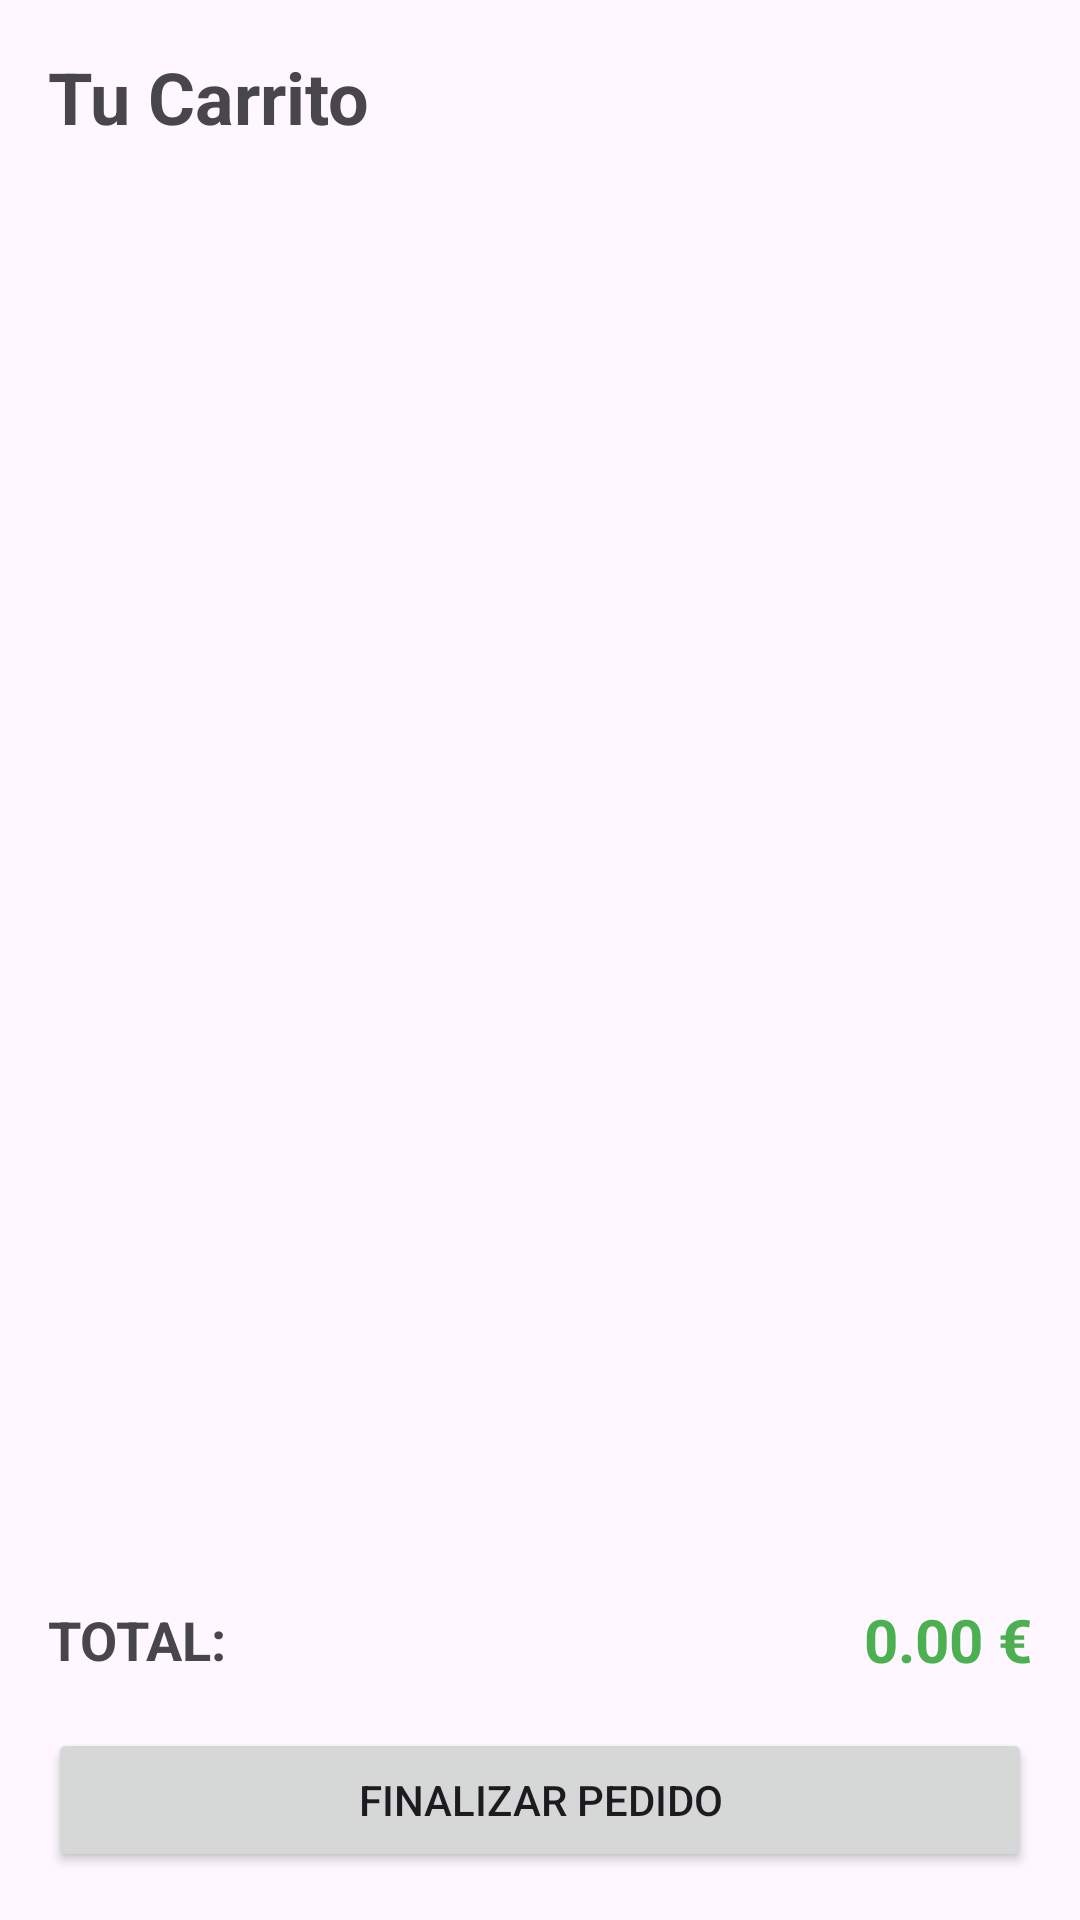

Here is an Android app screen rendered from its layout file. Give the layout XML and the strings, colors and styles it references.
<!-- AndroidManifest.xml: application theme Theme.Marketplace -->
<!-- res/layout/fragment_cart.xml -->
<?xml version="1.0" encoding="utf-8"?>
<LinearLayout xmlns:android="http://schemas.android.com/apk/res/android"
    android:layout_width="match_parent"
    android:layout_height="match_parent"
    android:orientation="vertical"
    android:padding="16dp">

    <TextView
        android:layout_width="wrap_content"
        android:layout_height="wrap_content"
        android:text="Tu Carrito"
        android:textSize="24sp"
        android:textStyle="bold"
        android:layout_marginBottom="16dp"/>

    <androidx.recyclerview.widget.RecyclerView
        android:id="@+id/rvCart"
        android:layout_width="match_parent"
        android:layout_height="0dp"
        android:layout_weight="1"/>

    <LinearLayout
        android:layout_width="match_parent"
        android:layout_height="wrap_content"
        android:orientation="horizontal"
        android:paddingTop="16dp"
        android:gravity="center_vertical">

        <TextView
            android:layout_width="wrap_content"
            android:layout_height="wrap_content"
            android:text="TOTAL:"
            android:textStyle="bold"
            android:textSize="18sp"/>

        <TextView
            android:id="@+id/tvTotalPrice"
            android:layout_width="match_parent"
            android:layout_height="wrap_content"
            android:text="0.00 €"
            android:gravity="end"
            android:textStyle="bold"
            android:textSize="20sp"
            android:textColor="#4CAF50"/>
    </LinearLayout>

    <Button
        android:id="@+id/btnCheckout"
        android:layout_width="match_parent"
        android:layout_height="wrap_content"
        android:text="Finalizar Pedido"
        android:layout_marginTop="16dp"/>

</LinearLayout>
<!-- resources referenced by this layout -->
<resources>
  <style name="Theme.Marketplace" parent="Base.Theme.Marketplace" />
  <style name="Base.Theme.Marketplace" parent="Theme.Material3.DayNight">
      </style>
</resources>
